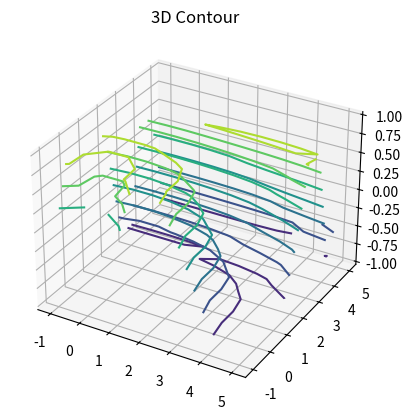

This chart was generated by the following Python code:
from mpl_toolkits import mplot3d
import numpy as np
import matplotlib.pyplot as plt

# Function For Z Axis
def f(x, y):
    return np.sin(np.sqrt(x ** 2 + y ** 3))

# X And Y Axis
x = np.linspace(-1, 5, 10)
y = np.linspace(-1, 5, 10)
X, Y = np.meshgrid(x, y)
Z = f(X, Y)

fig = plt.figure()
ax = plt.axes(projection = '3d')

# ax.contour3D Is Used To Plot A Contour Graph
ax.contour3D(X, Y, Z)
ax.set_title('3D Contour')
plt.show()
